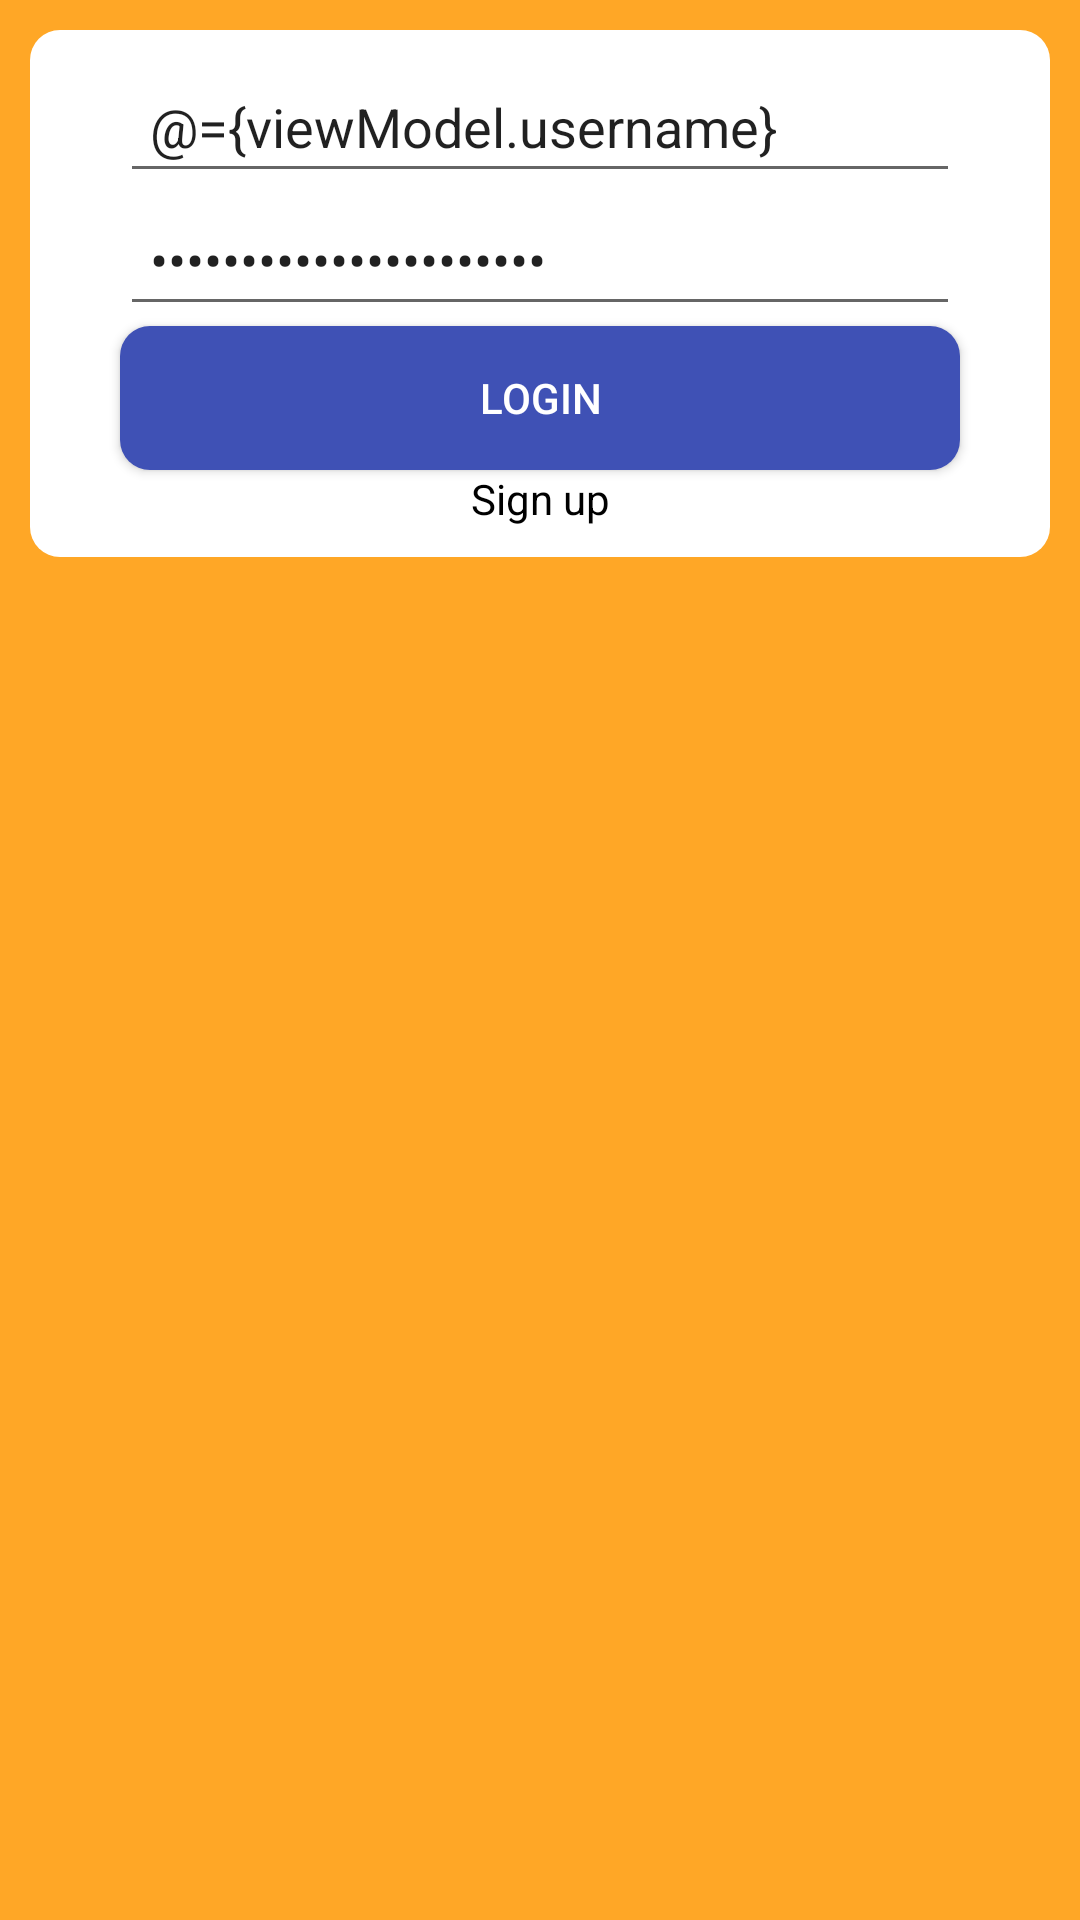

Layout XML and referenced resources for this Android screen:
<!-- AndroidManifest.xml: application theme Theme.RecipeApp -->
<!-- res/layout/activity_login.xml -->
<?xml version="1.0" encoding="utf-8"?>
<layout xmlns:android="http://schemas.android.com/apk/res/android"
    xmlns:app="http://schemas.android.com/apk/res-auto"
    xmlns:tools="http://schemas.android.com/tools"
    xmlns:bind="http://schemas.android.com/tools">

    
    <data>
        <variable
            name="viewModel"
            type="com.example.recipeapp.viewmodels.LoginViewModel" />
    </data>
    <androidx.constraintlayout.widget.ConstraintLayout
        android:layout_width="match_parent"
        android:layout_height="match_parent"
        android:padding="10dp"
        android:background="@color/primary_orange"
        tools:context=".Activities.LoginActivity"
        >
        <androidx.constraintlayout.widget.ConstraintLayout
            app:layout_constraintTop_toTopOf="parent"
            android:background="@drawable/recipe_background"
            android:padding="10dp"
            android:layout_width="match_parent"
            android:layout_height="wrap_content">
        <EditText
            android:layout_width="match_parent"
            android:layout_height="wrap_content"
            app:layout_constraintTop_toTopOf="parent"
            android:id="@+id/etLogin"
            android:padding="10dp"
            android:inputType="text"
            android:hint="@string/login"
            android:text="@={viewModel.username}"
            android:layout_marginStart="20dp"
            android:layout_marginEnd="20dp"
            />

        <EditText
            android:layout_width="match_parent"
            android:layout_height="wrap_content"
            android:padding="10dp"
            app:layout_constraintTop_toBottomOf="@+id/etLogin"
            android:id="@+id/etPass"
            android:hint="@string/password"
            android:inputType="textPassword"
            android:text="@={viewModel.password}"
            android:layout_marginStart="20dp"
            android:layout_marginEnd="20dp"
            />
        <androidx.appcompat.widget.AppCompatButton
            android:layout_width="match_parent"
            android:layout_height="wrap_content"
            android:layout_marginStart="20dp"
            android:layout_marginEnd="20dp"
            android:id="@+id/btnLogin"
            android:onClick="@{() -> viewModel.login()}"
            android:background="@drawable/button_background"
            android:backgroundTint="@color/secondary_blue"
            android:textColor="@color/text_on_secondary"
            app:layout_constraintTop_toBottomOf="@+id/etPass"
            android:text="@string/login"
            />

        <TextView
            android:layout_width="match_parent"
            android:layout_height="wrap_content"
            app:layout_constraintTop_toBottomOf="@+id/btnLogin"
            android:id="@+id/tvSignUp"
            android:text="@string/sign_up"
            android:gravity="center"
            android:textColor="@color/text_on_primary"
            android:layout_marginStart="20dp"
            android:layout_marginEnd="20dp"
            android:onClick="@{() -> viewModel.signUp()}"
            />
    </androidx.constraintlayout.widget.ConstraintLayout>
    </androidx.constraintlayout.widget.ConstraintLayout>
</layout>
<!-- resources referenced by this layout -->
<resources>
  <color name="primary_orange">#ffa726</color>
  <color name="secondary_blue">#3f51b5</color>
  <color name="text_on_primary">#000000</color>
  <color name="text_on_secondary">#ffffff</color>
  <!-- drawable button_background (drawable) -->
  <?xml version="1.0" encoding="utf-8"?>
  <shape xmlns:android="http://schemas.android.com/apk/res/android">
      <corners android:radius="10dp"/>
      <solid android:color="@color/secondary_blue" />
  </shape>
  <!-- drawable recipe_background (drawable-v24) -->
  <?xml version="1.0" encoding="utf-8"?>
  <shape xmlns:android="http://schemas.android.com/apk/res/android">
      <corners android:radius="10dp"/>
      <solid android:color="@color/text_on_secondary" />
  </shape>
  <string name="login">Login</string>
  <string name="password">Password</string>
  <string name="sign_up">Sign up</string>
  <style name="Theme.RecipeApp" parent="Theme.MaterialComponents.DayNight.DarkActionBar">
          
          <item name="colorPrimary">@color/primary_orange</item>
          <item name="colorPrimaryVariant">@color/dark_orange</item>
          <item name="colorOnPrimary">@color/text_on_primary</item>
          
          <item name="colorSecondary">@color/secondary_blue</item>
          <item name="colorSecondaryVariant">@color/dark_blue</item>
          <item name="colorOnSecondary">@color/text_on_secondary</item>
          
          <item name="android:statusBarColor" tools:targetApi="l">?attr/colorPrimaryVariant</item>
          
      </style>
  <color name="dark_orange">#c77800</color>
  <color name="dark_blue">#002984</color>
</resources>
